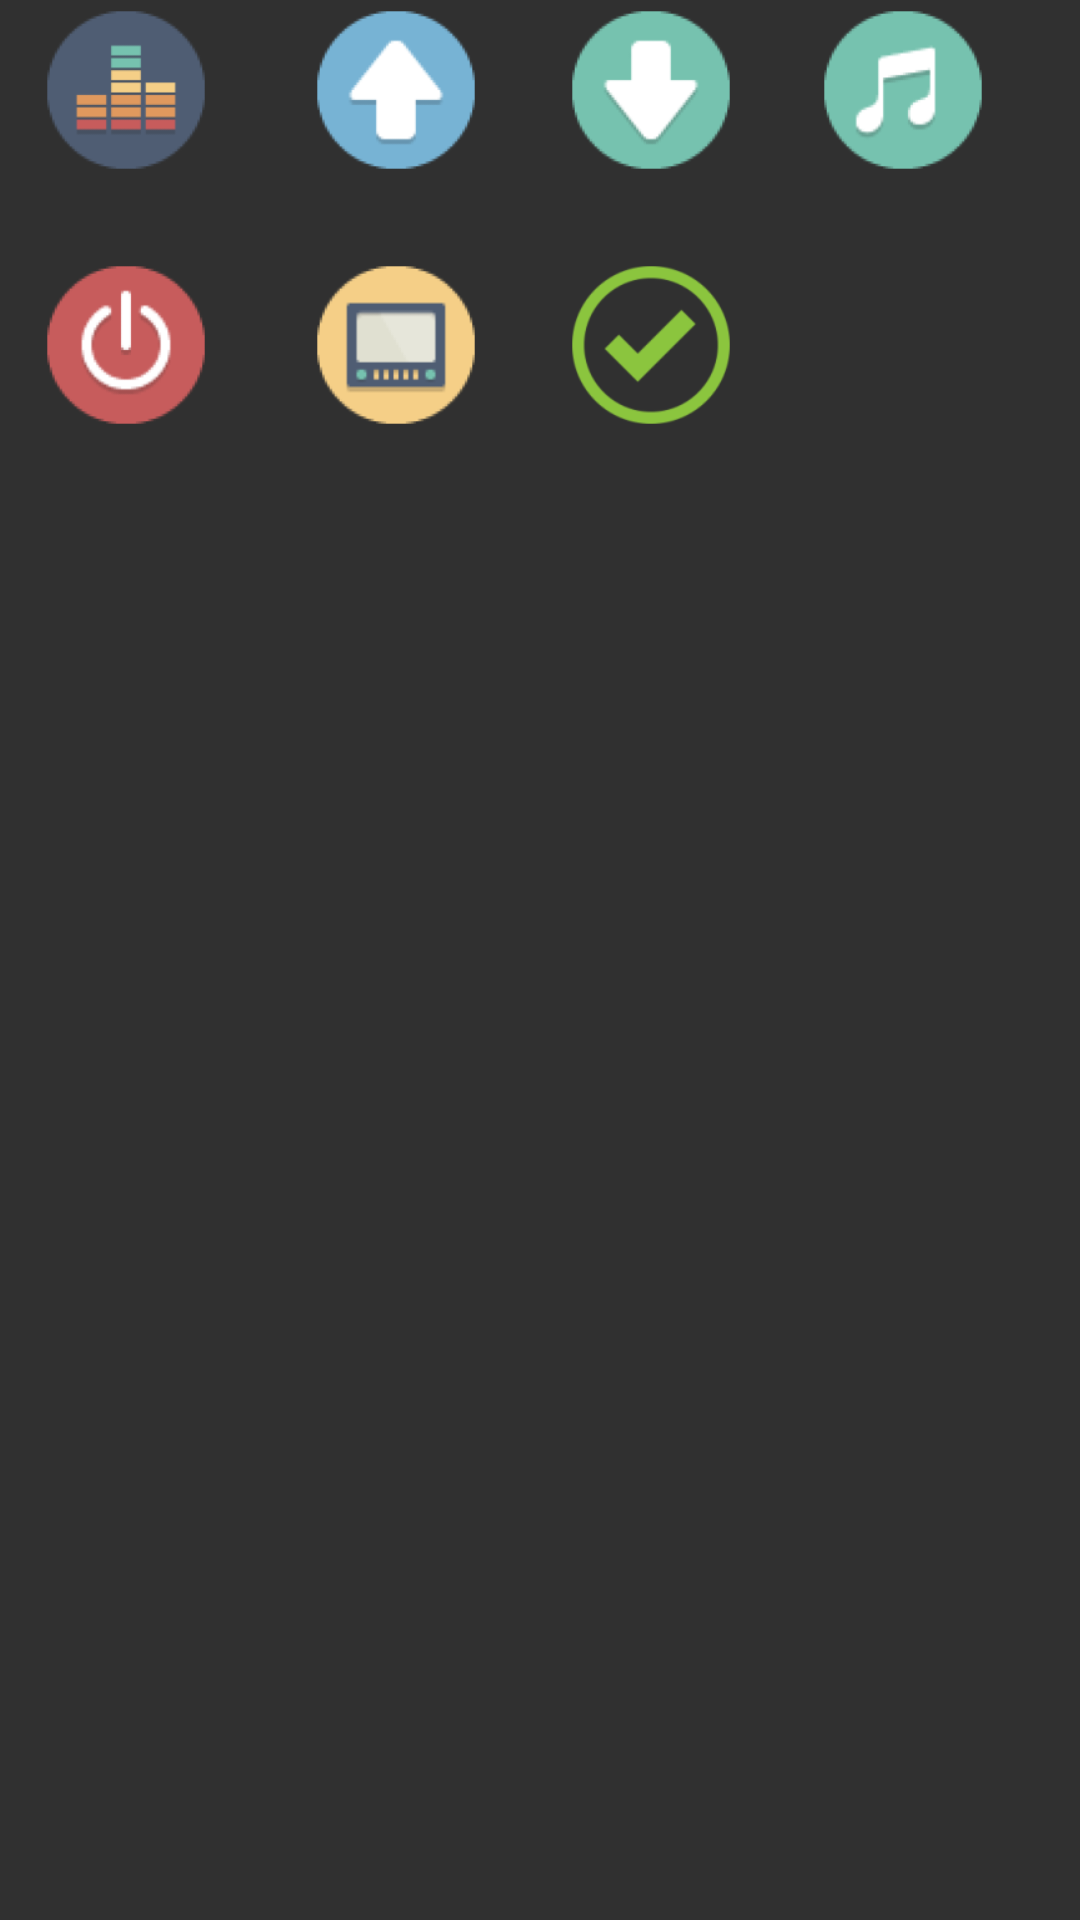

Android layout source for this screen:
<!-- AndroidManifest.xml: application theme baba -->
<!-- res/layout/tab_selector.xml -->
<?xml version="1.0" encoding="utf-8"?>
<RelativeLayout xmlns:android="http://schemas.android.com/apk/res/android"
    android:layout_width="match_parent"
    android:layout_height="match_parent"
    xmlns:app="http://schemas.android.com/apk/res-auto"
    android:id="@+id/tabSelectTab">


    <Button
        android:id="@+id/music_icn"
        android:layout_width="60dp"
        android:layout_height="60dp"
        android:layout_alignParentTop="true"
        android:layout_marginStart="24dp"
        android:layout_toEndOf="@+id/down_icn"
        android:background="@mipmap/music_icon"
        android:tag="@mipmap/music_icon" />

    <Button
        android:id="@+id/volume_icn"
        android:layout_width="60dp"
        android:layout_height="60dp"
        android:tag="@mipmap/volume_icon"
        android:background="@mipmap/volume_icon"
        android:layout_marginStart="12dp"
        android:layout_alignParentTop="true" />

    <Button
        android:id="@+id/up_icn"
        android:layout_width="60dp"
        android:layout_height="60dp"
        android:tag="@mipmap/up_icon"
        android:background="@mipmap/up_icon"
        android:layout_marginStart="30dp"
        android:layout_alignParentTop="true"
        android:layout_toEndOf="@+id/volume_icn" />

    <Button
        android:id="@+id/down_icn"
        android:layout_width="60dp"
        android:layout_height="60dp"
        android:tag="@mipmap/down_icon"
        android:background="@mipmap/down_icon"
        android:layout_marginStart="25dp"
        android:layout_alignParentTop="true"
        android:layout_toEndOf="@+id/up_icn" />

    <Button
        android:id="@+id/dv_icn"
        android:layout_width="60dp"
        android:layout_height="60dp"
        android:tag="@mipmap/tv_icon"
        android:background="@mipmap/tv_icon"
        android:layout_alignBottom="@+id/power_icn"
        android:layout_alignStart="@+id/up_icn"
        android:layout_alignTop="@+id/power_icn" />

    <Button
        android:id="@+id/power_icn"
        android:layout_width="60dp"
        android:layout_height="60dp"
        android:tag="@mipmap/power_icon"
        android:background="@mipmap/power_icon"
        android:layout_marginTop="25dp"
        android:layout_below="@+id/volume_icn"
        android:layout_alignStart="@+id/volume_icn" />

    <Button
        android:id="@+id/mute_icn"
        android:layout_width="60dp"
        android:layout_height="60dp"
        android:layout_alignStart="@+id/down_icn"
        android:layout_alignTop="@+id/dv_icn"
        android:background="@mipmap/yes_pair"
        android:tag="@mipmap/yes_pair" />


</RelativeLayout>
<!-- resources referenced by this layout -->
<resources>
  <!-- mipmap down_icon: png bitmap (mipmap-hdpi, 943 bytes) -->
  <!-- mipmap music_icon: png bitmap (mipmap-hdpi, 1034 bytes) -->
  <!-- mipmap power_icon: png bitmap (mipmap-hdpi, 1296 bytes) -->
  <!-- mipmap tv_icon: png bitmap (mipmap-hdpi, 894 bytes) -->
  <!-- mipmap up_icon: png bitmap (mipmap-hdpi, 868 bytes) -->
  <!-- mipmap volume_icon: png bitmap (mipmap-hdpi, 626 bytes) -->
  <!-- mipmap yes_pair: png bitmap (drawable-hdpi, 2085 bytes) -->
  <style name="baba" parent="Theme.AppCompat" />
</resources>
